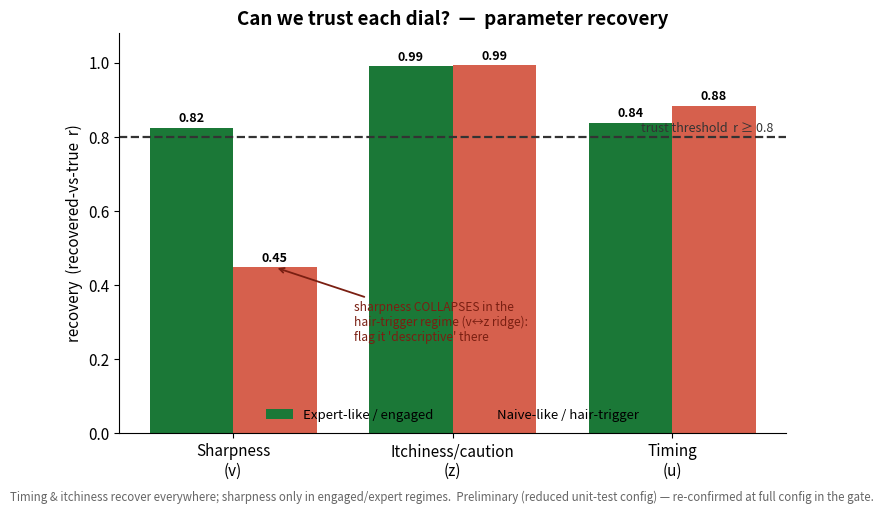

Write the Python code that produced this figure. (Note: this script raises an exception after producing the figure.)
"""B8 — recovery-summary figure: 'can we trust each dial?' (Task 3.2 numbers).

Per-dial parameter recovery (recovered-vs-true Pearson r) by regime, from the
recover_point unit test (REDUCED config: n_trials=800, n_rep=40, n_restarts=2).
PRELIMINARY — to be re-confirmed at full config (n_rep>=100) in the gate (Task 3.5).
"""
import os
import sys
import numpy as np
import matplotlib
matplotlib.use("Agg")
import matplotlib.pyplot as plt

try:
    sys.stdout.reconfigure(encoding="utf-8", errors="replace")
except Exception:
    pass

dials = ["Sharpness\n(v)", "Itchiness/caution\n(z)", "Timing\n(u)"]
expert_r = [0.825, 0.991, 0.838]
naive_r = [0.448, 0.994, 0.884]
C_EXP, C_NAI = "#1b7837", "#d6604d"   # engaged/expert (green) vs naive/hair-trigger (red)

plt.rcParams.update({"font.size": 11, "axes.spines.top": False, "axes.spines.right": False})
fig, ax = plt.subplots(figsize=(8.6, 5.2))
x = np.arange(3); w = 0.38
b1 = ax.bar(x - w / 2, expert_r, w, color=C_EXP, label="Expert-like / engaged")
b2 = ax.bar(x + w / 2, naive_r, w, color=C_NAI, label="Naive-like / hair-trigger")
ax.axhline(0.8, ls="--", lw=1.6, color="#333333")
ax.text(2.46, 0.815, "trust threshold  r ≥ 0.8", ha="right", fontsize=9, color="#333333")
for b, vals in ((b1, expert_r), (b2, naive_r)):
    for rect, v in zip(b, vals):
        ax.text(rect.get_x() + rect.get_width() / 2, v + 0.015, f"{v:.2f}",
                ha="center", fontsize=9, fontweight="bold")
ax.set_xticks(x); ax.set_xticklabels(dials)
ax.set_ylim(0, 1.08); ax.set_ylabel("recovery  (recovered-vs-true  r)")
ax.set_title("Can we trust each dial?  —  parameter recovery", fontsize=13.5, fontweight="bold")
ax.legend(frameon=False, fontsize=9.5, loc="lower center", ncol=2)
# annotate the sharpness collapse
ax.annotate("sharpness COLLAPSES in the\nhair-trigger regime (v↔z ridge):\nflag it 'descriptive' there",
            xy=(0 + w / 2, 0.448), xytext=(0.55, 0.30), fontsize=8.6, color="#7a1f12",
            ha="left", va="center",
            arrowprops=dict(arrowstyle="->", color="#7a1f12", lw=1.3))
fig.text(0.5, -0.02,
         "Timing & itchiness recover everywhere; sharpness only in engaged/expert regimes.  "
         "Preliminary (reduced unit-test config) — re-confirmed at full config in the gate.",
         ha="center", fontsize=8.3, color="#666666")

OUT = os.path.join(os.path.dirname(os.path.dirname(os.path.dirname(
    os.path.dirname(os.path.abspath(__file__))))), "FIGURES", "decision_latents", "BG_046")
os.makedirs(OUT, exist_ok=True)
p = os.path.join(OUT, "fig_b8_recovery_summary.png")
fig.savefig(p, dpi=200, bbox_inches="tight", facecolor="white")
plt.close(fig)
print("wrote", p)
